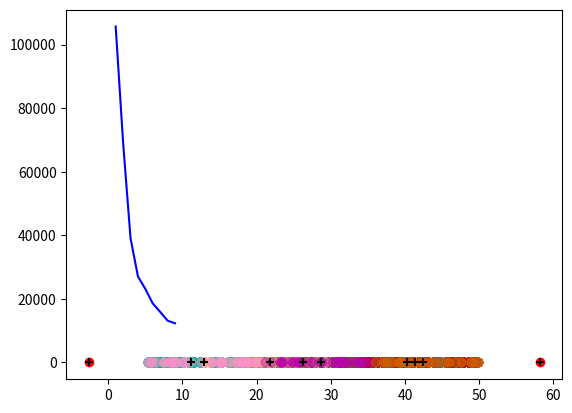

Write Python code to recreate this figure.
import random

import matplotlib.pyplot as plt
import numpy as np

colors = ["#61615A", "#BA0900", "#6B7900", "#00C2A0", "#FFAA92", "#FF90C9", "#B903AA", "#D16100", "#DDEFFF"]

ks = [0 for i in range(9)]


def generate_point(mean_x, mean_y, deviation_x, deviation_y):
    return random.uniform(mean_x, deviation_x), random.uniform(mean_y, deviation_y)


def print_points(points):
    x = [x for [x, y] in points]
    y = [y for [x, y] in points]

    plt.scatter(x, y, c='b')
    plt.show()


def dist(x1, y1, x2, y2):
    # растояние между 2мя точками
    return np.sqrt((x1 - x2) ** 2 + (y1 - y2) ** 2)


def find_start_centroids(points, k, draw=False):
    x_center = np.mean([x for [x, y] in points])
    y_center = np.mean([y for [x, y] in points])

    ranges = []

    # start; генерация начальных центроидов
    for [x, y] in points:
        ranges.append(dist(x, y, x_center, y_center))

    # радиус равный расстоянию от середины всех точек до самой крайней
    R = max(ranges)

    x_centroids, y_centroids = [], []

    for i in range(0, k):
        x_centroids.append(R * np.cos(2 * np.pi * i / k) + x_center)
        y_centroids.append(R * np.sin(2 * np.pi * i / k) + y_center)

    if draw:
        x = [x for [x, y] in points]
        y = [y for [x, y] in points]

        plt.scatter(x, y, c='b')
        plt.scatter(x_centroids, y_centroids, color='r')
        plt.show()

    return x_centroids, y_centroids


def recalculate_centroids(points, cluster, k):
    x_c, y_c = [], []
    x_cc, y_cc = [0 for _ in range(k)], [0 for _ in range(k)]
    count = [0 for _ in range(k)]

    c = 0

    for [x, y] in points:
        p = cluster[c]
        x_cc[p] += x
        y_cc[p] += y
        count[p] += 1
        c += 1

    for i in range(k):
        if count[i] != 0:
            y_c.append(y_cc[i] / count[i])
            x_c.append(x_cc[i] / count[i])

    return x_c, y_c


def cluster(points, x_centroids, y_centroids, draw=False):
    clust = []
    k = len(x_centroids)

    for [x, y] in points:
        cluster_value = 0
        min_dist = dist(x, y, x_centroids[0], y_centroids[0])

        for i in range(1, k):
            distance = dist(x, y, x_centroids[i], y_centroids[i])
            if distance < min_dist:
                cluster_value = i
                min_dist = distance
        clust.append(cluster_value)

    # шаг отрисовки
    if draw:
        for i in range(0, k):
            px, py = [], []
            for j in range(len(points)):
                if clust[j] == i:
                    px.append(points[j][0])
                    py.append(points[j][1])
            plt.scatter(px, py, color=colors[i], alpha=0.4)
        plt.scatter(x_centroids, y_centroids, color="black", marker='+')
        plt.show()

    new_x_centroids, new_y_centroids = recalculate_centroids(points, clust, k)

    if new_x_centroids != x_centroids or new_y_centroids != y_centroids:
        return cluster(points, new_x_centroids, new_y_centroids, draw)

    return clust, new_x_centroids, new_y_centroids


def common_distance(points, clust, x_c, y_c):
    distance = 0

    for i in range(len(x_c)):
        for j in range(0, len(points)):
            if clust[j] == i:
                distance += dist(x_c[i], y_c[i], points[j][0], points[j][1]) ** 2

    return distance


def find_optimal_k(points):
    min_k = 1
    min_lambda = float('inf')

    for cluster_counter in range(1, 10):

        x_c, y_c = find_start_centroids(points, cluster_counter)
        c, x_c, y_c = cluster(points, x_c, y_c)
        previous_num = common_distance(points, c, x_c, y_c)

        x_c, y_c = find_start_centroids(points, cluster_counter + 1)
        c, x_c, y_c = cluster(points, x_c, y_c)
        cur_num = common_distance(points, c, x_c, y_c)

        x_c, y_c = find_start_centroids(points, cluster_counter + 2)
        c, x_c, y_c = cluster(points, x_c, y_c)
        new_num = common_distance(points, c, x_c, y_c)

        d = abs(previous_num - cur_num)
        t = abs(cur_num - new_num)
        if d != 0 and t != 0:
            new_lambda = t / d

            if new_lambda < min_lambda:
                print(cluster_counter, " min: ", min_lambda)
                print(cluster_counter, " new: ", new_lambda)
                min_k = cluster_counter + 1
                min_lambda = new_lambda
        ks[cluster_counter - 1] = previous_num

    return min_k


if __name__ == '__main__':
    # Генерация исходных точек
    cluster_mean_x = 50
    cluster_mean_y = 50

    # стандартное отклонение центров
    cluster_deviation_x = 50
    cluster_deviation_y = 50

    # стандартное отклонение точек
    point_deviation_x = 5
    point_deviation_y = 5

    # количество кластеров
    number_of_clusters = 4
    # максимальное количество точек в кластере

    max_points_per_cluster = 100
    # минимальное количество точек в кластере
    min_points_per_cluster = 50

    cluster_centers = [generate_point(cluster_mean_x,
                                      cluster_mean_y,
                                      cluster_deviation_x,
                                      cluster_deviation_y)
                       for i in range(number_of_clusters)]

    # сгенерированные точки
    points = [generate_point(center_x,
                             center_y,
                             point_deviation_x,
                             point_deviation_y)
              for center_x, center_y in cluster_centers
              for i in range(random.randint(min_points_per_cluster, max_points_per_cluster))]

    # Вывод исходных точек
    print_points(points)

    k = find_optimal_k(points)
    plt.plot(range(1, len(ks) + 1), ks, c='b')
    plt.show()

    # # находим начальные центры
    x_c, y_c = find_start_centroids(points, k, True)
    #
    # # определям точки по кластерам
    clust = cluster(points, x_c, y_c, True)
